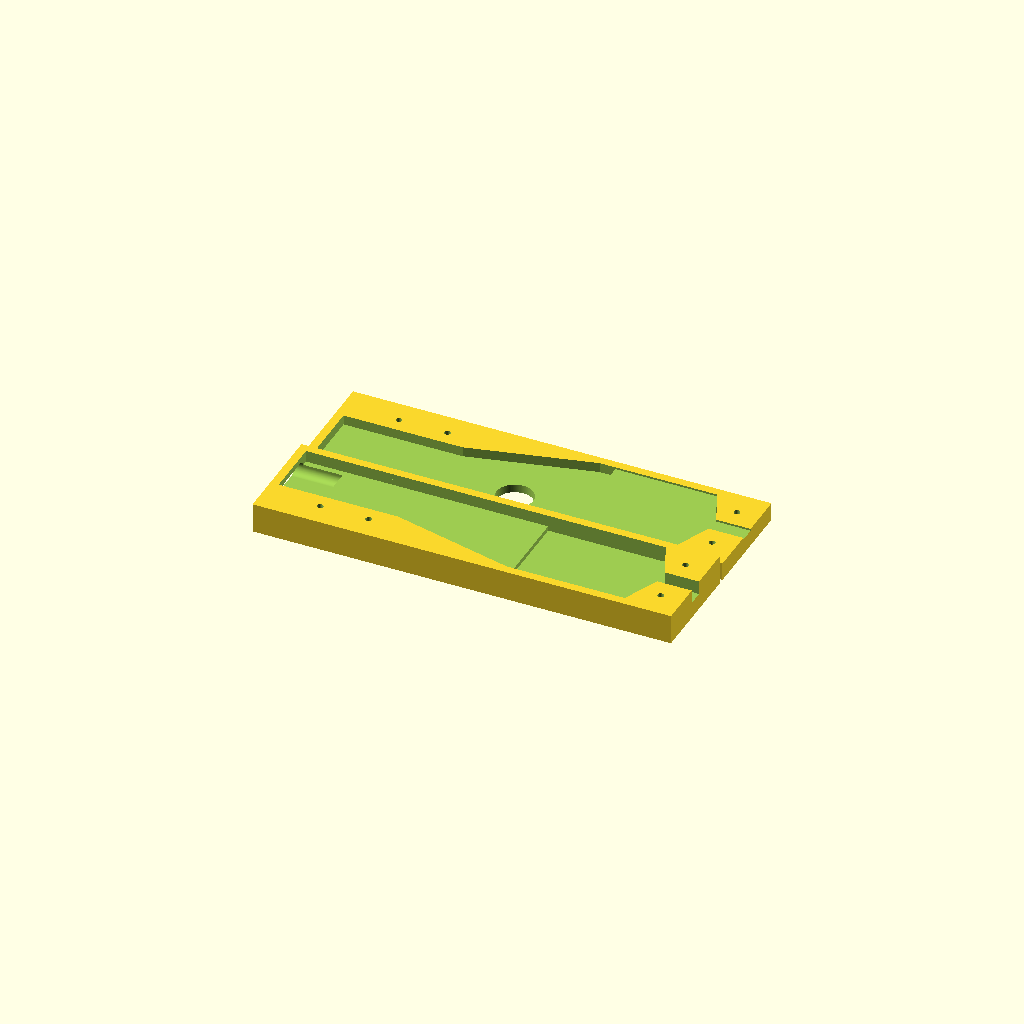
Cell 1 — every parameter at its default value.
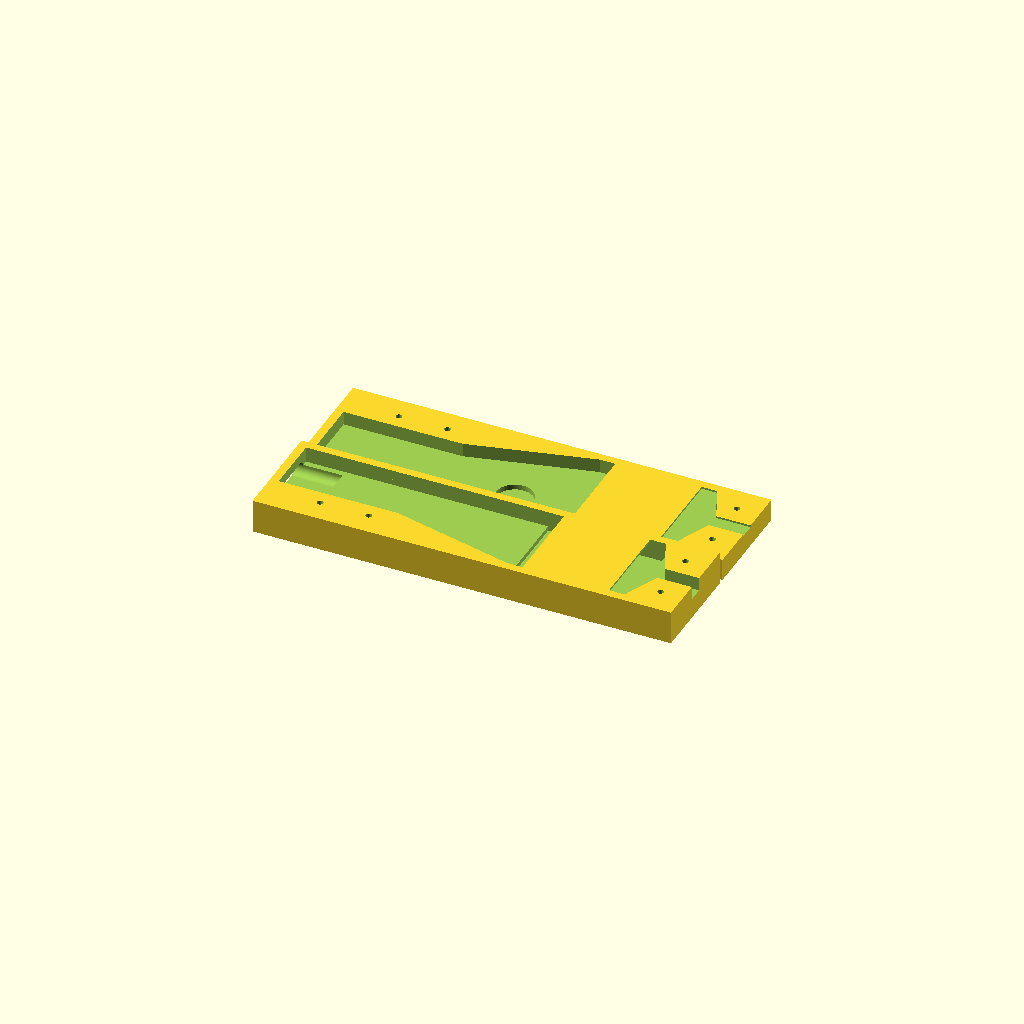
Cell 2: the same model with trigger_chip_height = 3.
One fixed orthographic camera (rotation 55°, 0°, 25°; colour scheme Cornfield) for every cell.
The OpenSCAD source (uv_led_lamp_case/uv_led_lamp_case.scad):
use <bendlib/bendlib.scad>;

$fa = 0.5;
$fs = 0.5;

typec_dim = [9, 7.5, 3];

trigger_dim = [27.8, 11.2, 1.5];
trigger_chip_height = 1.5;

buck_dim = [22.5, 16.9, 3.5];

button_dim = [ 26.5, 8.1, 4];
button_contact_z = 2.6;
button_case_d = 7;

module typec() {   
    rotate([90,0,90])
    linear_extrude(typec_dim[1])
    bl_square([typec_dim[0], typec_dim[2]], typec_dim[2]/2);
}

module trigger() {
    
    translate([0, (trigger_dim[1]-typec_dim[0])/2, 0])
    typec();
    
    translate([0,0,typec_dim[2]])
    cube(trigger_dim);
}

module button() {

    cylinder(d = 4.5, h = 8);
    cylinder(d = button_case_d, h = 6);

    linear_extrude(button_dim[2])
    intersection() {
        circle(d = 12);
        square([12, button_dim[1]], center=true);
    }

    translate([0,0,button_contact_z])
    linear_extrude(0.2) {
        bl_square([14, 4.3], 0.5, center=true);
        bl_square([button_dim[0], 2], 1, center=true);
    }
    
}

*typec();

trigger_button_edge = 5;
buck_button_edge = 3;
button_z = typec_dim[2] + trigger_dim[2];

module layout_demo() {

    translate([0, buck_dim[1] - trigger_dim[1], 0])
    trigger();

    translate([trigger_dim[0] + button_dim[0]/2 - trigger_button_edge,buck_dim[1]-button_dim[1]/2, button_z - button_contact_z])
    button();

    translate([trigger_dim[0] + button_dim[0] - trigger_button_edge - buck_button_edge,0, button_z - buck_dim[2]])
    cube(buck_dim);

}

*layout_demo();

wire_d = 3;

case_thickness = 1.6;

case_inner_dim = [ 
    80 - case_thickness*2,
    buck_dim[1],
    typec_dim[2] + trigger_dim[2] + trigger_chip_height
];

case_inner_width = trigger_dim[0] + buck_dim[0] + button_dim[0] - trigger_button_edge - buck_button_edge;
wire_holder_width = case_inner_dim[0] - case_inner_width;

case_dim = case_inner_dim + bl_3d(case_thickness*2);

echo(case_inner_dim);

module wire_holder() {
    linear_extrude(wire_d)
    polygon([
        [-buck_button_edge,0], 
        [0,0], 
        [wire_d,buck_dim[1]/2 - wire_d/2], 
        [wire_holder_width+case_thickness+1,buck_dim[1]/2 - wire_d/2], 
        [wire_holder_width+case_thickness+1,buck_dim[1]/2 + wire_d/2], 
        [wire_d,buck_dim[1]/2 + wire_d/2], 
        [0,buck_dim[1]], 
        [-buck_button_edge,buck_dim[1]]
    ]);
}


module cut_shape() {
    translate([0, buck_dim[1] - trigger_dim[1], 0]) {
        translate([0,0,typec_dim[2]])
        cube([trigger_dim[0], trigger_dim[1], trigger_dim[2] + trigger_chip_height]);
    
        translate([typec_dim[1],(trigger_dim[1] - typec_dim[0])/2,typec_dim[2] + trigger_dim[2] + trigger_chip_height])
        rotate([-90,0,90])
        union() {
            translate([0,trigger_dim[2] + trigger_chip_height,typec_dim[1]-1])
            linear_extrude(case_thickness+2)
            bl_square([typec_dim[0], typec_dim[2]], typec_dim[2]/2);
    
            linear_extrude(typec_dim[1])
            bl_square([typec_dim[0], typec_dim[2] + trigger_dim[2] + trigger_chip_height], [typec_dim[2]/2, typec_dim[2]/2, 0, 0]);
        }
    }
    
    x_off = trigger_dim[0] - trigger_button_edge;
    
    translate([0,0,button_z - button_contact_z]) {
    
        linear_extrude(button_contact_z + trigger_chip_height)
        polygon([
            [0,buck_dim[1] - trigger_dim[1]],
            [x_off, buck_dim[1] - trigger_dim[1]], 
            [x_off + button_dim[0] - buck_button_edge, 0],
            [x_off + button_dim[0], 0],
            [x_off + button_dim[0], buck_dim[1]],
            [0, buck_dim[1]]
        ]);

        translate([x_off + button_dim[0]/2, buck_dim[1]-button_dim[1]/2, 0])
        cylinder(d = button_case_d, h = button_dim[2] + case_thickness + 1);
        
    }

    translate([x_off + button_dim[0] - buck_button_edge,0,button_z - buck_dim[2]])
    cube(buck_dim);
    
    translate([case_inner_width,0,case_inner_dim[2]/2-wire_d/2])
    wire_holder();
    
    $fa = 0.2;
    $fs = 0.2;
    
    translate([0,buck_dim[1]/2 - trigger_dim[1]/2,0]) {
        translate([trigger_dim[0] * 1 / 3,0,0])
        cylinder(d = 1.2, h = case_inner_dim[2] + case_thickness + 1);
            
        translate([trigger_dim[0] * 2 / 3,0,0])
        cylinder(d = 1.2, h = case_inner_dim[2] + case_thickness + 1);
    }
    
    translate([0,buck_dim[1]/2 - trigger_dim[1]/2,0]) {
        translate([trigger_dim[0] * 1 / 3,0,0])
        cylinder(d = 1.2, h = case_inner_dim[2] + case_thickness + 1);
            
        translate([trigger_dim[0] * 2 / 3,0,0])
        cylinder(d = 1.2, h = case_inner_dim[2] + case_thickness + 1);
    }
    
    translate([case_inner_dim[0] - wire_holder_width*1/3,0,0]) {
        translate([0, buck_dim[1] * 1 / 5, 0])
        cylinder(d = 1.2, h = case_inner_dim[2] + case_thickness + 1);
            
        translate([0, buck_dim[1] * 4 / 5, 0])
        cylinder(d = 1.2, h = case_inner_dim[2] + case_thickness + 1);
    }
        
}

*cut_shape();

*wire_holder();

module part(bottom = false) {
    
    cut_line = case_dim[2]/2+wire_d*3/8;
    
    translate(bottom ? [0,0,0] : [0, case_dim[1], case_dim[2] - cut_line])
    rotate([bottom ? 0 : 180,0,0])
    translate([0,0,bottom?0:-cut_line])
    intersection() {
        difference() {
            cube(case_dim);
            translate([case_thickness,case_thickness,case_thickness])
            cut_shape();
        }
        translate([0,0,bottom ? 0 : cut_line])
        cube([case_dim[0],case_dim[1], bottom ? cut_line : case_dim[2] - cut_line]);
    }
    
}


part(true);

translate([0, case_dim[1] + 1, 0])
part(false);



//*translate([case_thickness,case_thickness,case_thickness])
//#cut_shape();
Customizer parameters (derived from the source; name, type, default, range or options):
typec_dim: vector, default [9, 7.5, 3]
trigger_dim: vector, default [27.8, 11.2, 1.5]
trigger_chip_height: number, default 1.5
buck_dim: vector, default [22.5, 16.9, 3.5]
button_dim: vector, default [26.5, 8.1, 4]
button_contact_z: number, default 2.6
button_case_d: number, default 7
